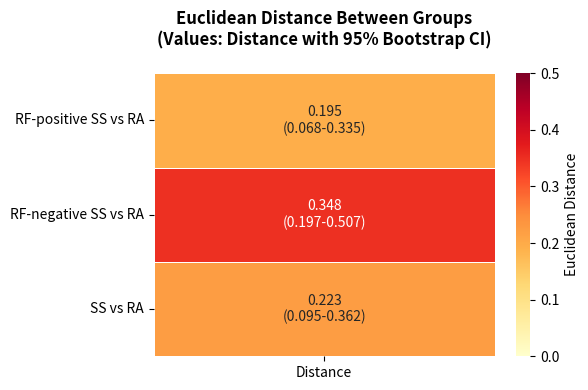
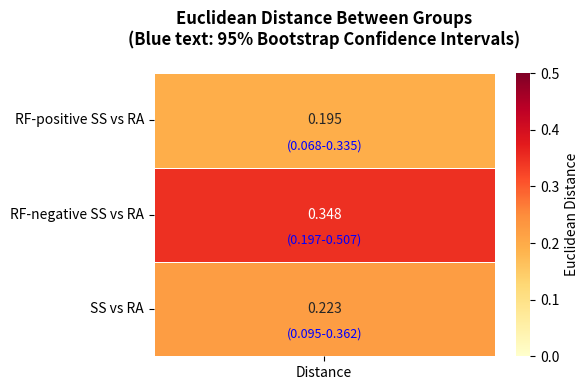
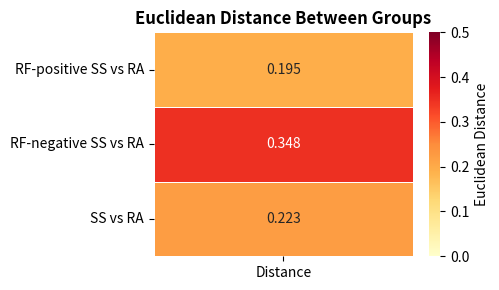
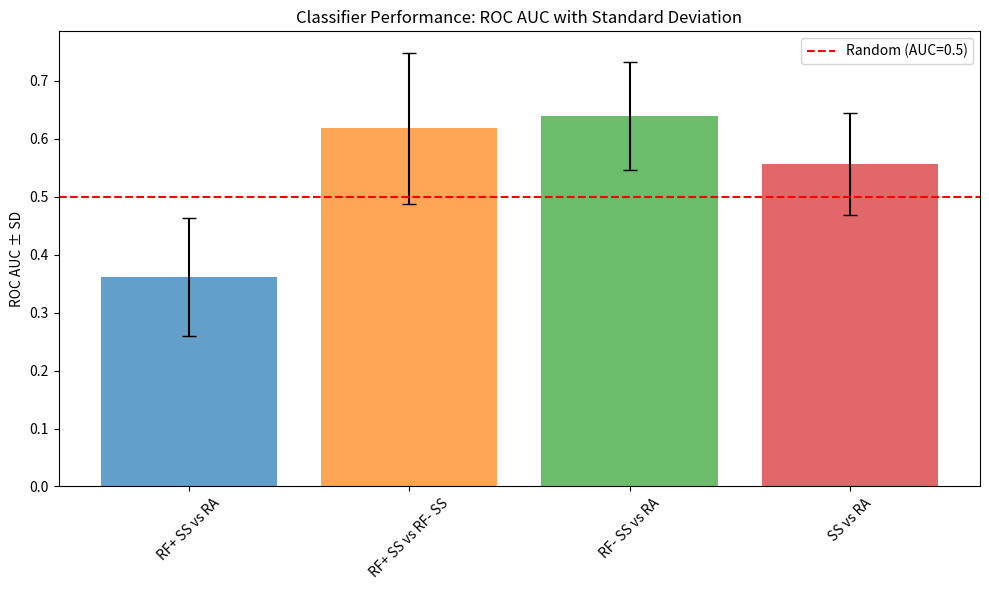

Reproduce these figures in Python, in order.
import pandas as pd
import seaborn as sns
import matplotlib.pyplot as plt
import numpy as np

# Updated data with new Euclidean distances and CIs
data = {
    "Comparison": ["RF-positive SS vs RA", "RF-negative SS vs RA", "SS vs RA"],
    "Distance": [0.195, 0.348, 0.223],
    "CI_Lower": [0.068, 0.197, 0.095],
    "CI_Upper": [0.335, 0.507, 0.362]
}

df = pd.DataFrame(data)

# Create combined annotation with distance and CI
df["Annotation"] = df.apply(lambda row: f"{row['Distance']:.3f}\n({row['CI_Lower']:.3f}-{row['CI_Upper']:.3f})", axis=1)

# Set Comparison as index
df.set_index("Comparison", inplace=True)

# Plot heatmap
plt.figure(figsize=(6, 4))
sns.heatmap(df[["Distance"]], 
            annot=df[["Annotation"]].values,  # Use custom annotations
            fmt='',  # Empty since we're providing formatted text
            cmap="YlOrRd", 
            cbar_kws={'label': 'Euclidean Distance'}, 
            linewidths=0.5,
            vmin=0,  # Set minimum for color scale
            vmax=0.5)  # Set maximum for color scale

plt.title("Euclidean Distance Between Groups\n(Values: Distance with 95% Bootstrap CI)", 
          fontsize=12, fontweight='bold', pad=20)
plt.ylabel("")
plt.tight_layout()
plt.show()

# Alternative version with just distances in heatmap and CI as separate text
plt.figure(figsize=(6, 4))
ax = sns.heatmap(df[["Distance"]], 
            annot=True, 
            fmt='.3f',
            cmap="YlOrRd", 
            cbar_kws={'label': 'Euclidean Distance'}, 
            linewidths=0.5,
            vmin=0,
            vmax=0.5)

# Add CI as additional text below the main values
for i, (idx, row) in enumerate(df.iterrows()):
    ax.text(0.5, i + 0.7, f"({row['CI_Lower']:.3f}-{row['CI_Upper']:.3f})", 
            ha='center', va='top', fontsize=9, color='blue')

plt.title("Euclidean Distance Between Groups\n(Blue text: 95% Bootstrap Confidence Intervals)", 
          fontsize=12, fontweight='bold', pad=20)
plt.ylabel("")
plt.tight_layout()
plt.show()

# Clean version with just distances (simplest)
plt.figure(figsize=(5, 3))
sns.heatmap(df[["Distance"]], 
            annot=True, 
            fmt='.3f',
            cmap="YlOrRd", 
            cbar_kws={'label': 'Euclidean Distance'}, 
            linewidths=0.5,
            vmin=0,
            vmax=0.5)

plt.title("Euclidean Distance Between Groups", fontsize=12, fontweight='bold')
plt.ylabel("")
plt.tight_layout()
plt.show()

# Print the data for reference
print("Distance Data with Confidence Intervals:")
print(df[['Distance', 'CI_Lower', 'CI_Upper']])

comparisons = ['RF+ SS vs RA', 'RF+ SS vs RF- SS', 'RF- SS vs RA', 'SS vs RA']
auc_means = [0.362, 0.618, 0.639, 0.557]
auc_std = [0.102, 0.130, 0.093, 0.088]

plt.figure(figsize=(10, 6))
bars = plt.bar(comparisons, auc_means, yerr=auc_std, capsize=5, 
               color=['#1f77b4', '#ff7f0e', '#2ca02c', '#d62728'], alpha=0.7)
plt.axhline(y=0.5, color='red', linestyle='--', label='Random (AUC=0.5)')
plt.ylabel('ROC AUC ± SD')
plt.title('Classifier Performance: ROC AUC with Standard Deviation')
plt.xticks(rotation=45)
plt.legend()
plt.tight_layout()
plt.show()